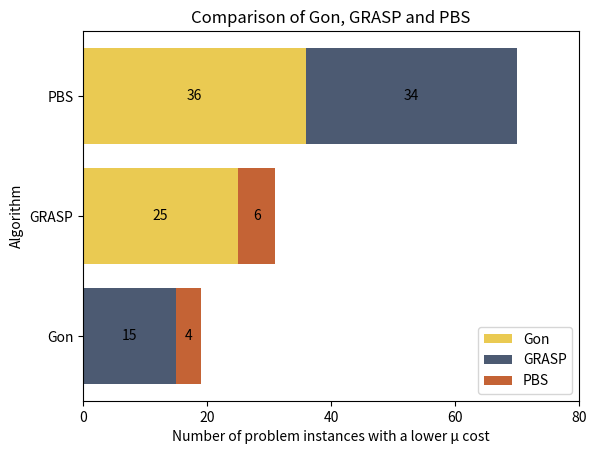
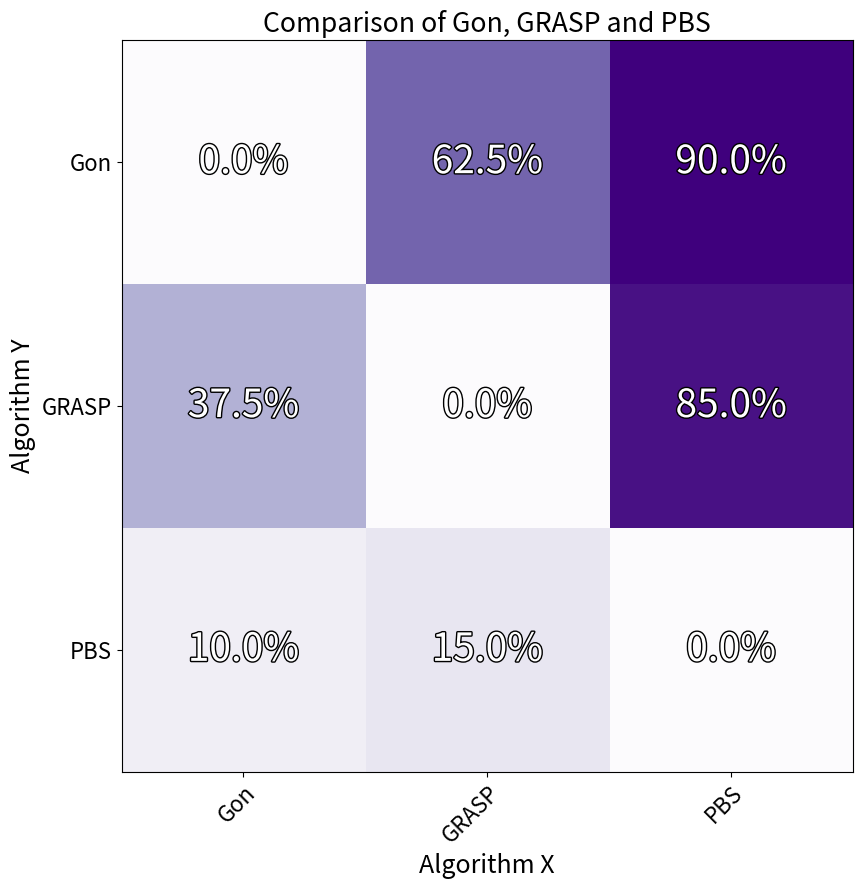

Write the Python code that produced these figures, in order.
from typing import Dict

import matplotlib.patheffects as PathEffects
import matplotlib.pyplot as plt
import numpy as np
from matplotlib import cm
from matplotlib.patches import Rectangle

orlib_comparisons = {
    'Gon': {'Gon': 0, 'GRASP': 15, 'PBS': 4},
    'GRASP': {'Gon': 25, 'GRASP': 0, 'PBS': 6},
    'PBS': {'Gon': 36, 'GRASP': 34, 'PBS': 0}
}

orlib_comparisons_two_sigma = {
    'Gon': {'Gon': 0, 'GRASP': 11, 'PBS': 2},
    'GRASP': {'Gon': 23, 'GRASP': 0, 'PBS': 3},
    'PBS': {'Gon': 34, 'GRASP': 31, 'PBS': 0}
}


def plot_stacked_bar(orlib_comparisons: Dict[str, Dict[str, int]]):
    algorithms = list(orlib_comparisons.keys())
    gon = [x['Gon'] for x in [orlib_comparisons[y] for y in algorithms]]
    grasp = [x['GRASP'] for x in [orlib_comparisons[y] for y in algorithms]]
    pbs = [x['PBS'] for x in [orlib_comparisons[y] for y in algorithms]]

    fig, ax = plt.subplots()

    rects1 = ax.barh(algorithms, gon, color="#eaca52", label='Gon')
    rects2 = ax.barh(algorithms, grasp, left=gon, color="#4c5a72", label='GRASP')
    rects3 = ax.barh(algorithms, pbs, left=[x + y for x, y in zip(gon, grasp)], color="#c46335", label='PBS')
    ax.set_xlim([0, 80])

    plt.xlabel('Number of problem instances with a lower μ cost')
    plt.ylabel('Algorithm')
    plt.title('Comparison of Gon, GRASP and PBS')
    ax.legend()

    for p in ax.get_children()[:-1]:  # skip the last patch as it is the background
        if isinstance(p, Rectangle):
            x, y = p.get_xy()
            w, h = p.get_width(), p.get_height()
            if w > 0:  # anything that have a height of 0 will not be annotated
                ax.text(x + 0.5 * w, y + 0.5 * h, w, va='center', ha='center')

    plt.show()


def plot_confusion_matrix(orlib_comparisons: Dict[str, Dict[str, int]]):
    PROBLEM_NUM = 40
    algs = list(orlib_comparisons.keys())
    NUM_ALGS = len(algs)
    results = [[(orlib_comparisons[x][y] / PROBLEM_NUM) * 100 for x in algs] for y in algs]

    fig, ax = plt.subplots()
    fig = plt.gcf()
    fig.set_size_inches(9.5, 9.5)
    im = ax.imshow(results, cmap=cm.Purples)

    ax.set_xticks(np.arange(NUM_ALGS))
    ax.set_yticks(np.arange(NUM_ALGS))
    ax.set_xticklabels(algs, fontsize=16)
    ax.set_yticklabels(algs, fontsize=16)

    plt.xlabel("Algorithm X", fontsize=18)
    plt.ylabel("Algorithm Y", fontsize=18)

    plt.setp(ax.get_xticklabels(), rotation=45, ha="right",
             rotation_mode="anchor")

    plt.rcParams.update({'font.size': 14})
    for i in range(NUM_ALGS):
        for j in range(NUM_ALGS):
            text = ax.text(j, i, f"{round(results[i][j], 1)}%",
                           ha="center", va="center", color="w", fontsize=28)
            text.set_path_effects([PathEffects.withStroke(linewidth=2, foreground='black')])

    plt.rcParams.update({'font.size': 16})
    ax.set_title("Comparison of Gon, GRASP and PBS")
    plt.show()


if __name__ == "__main__":
    plot_stacked_bar(orlib_comparisons)
    plot_confusion_matrix(orlib_comparisons)
